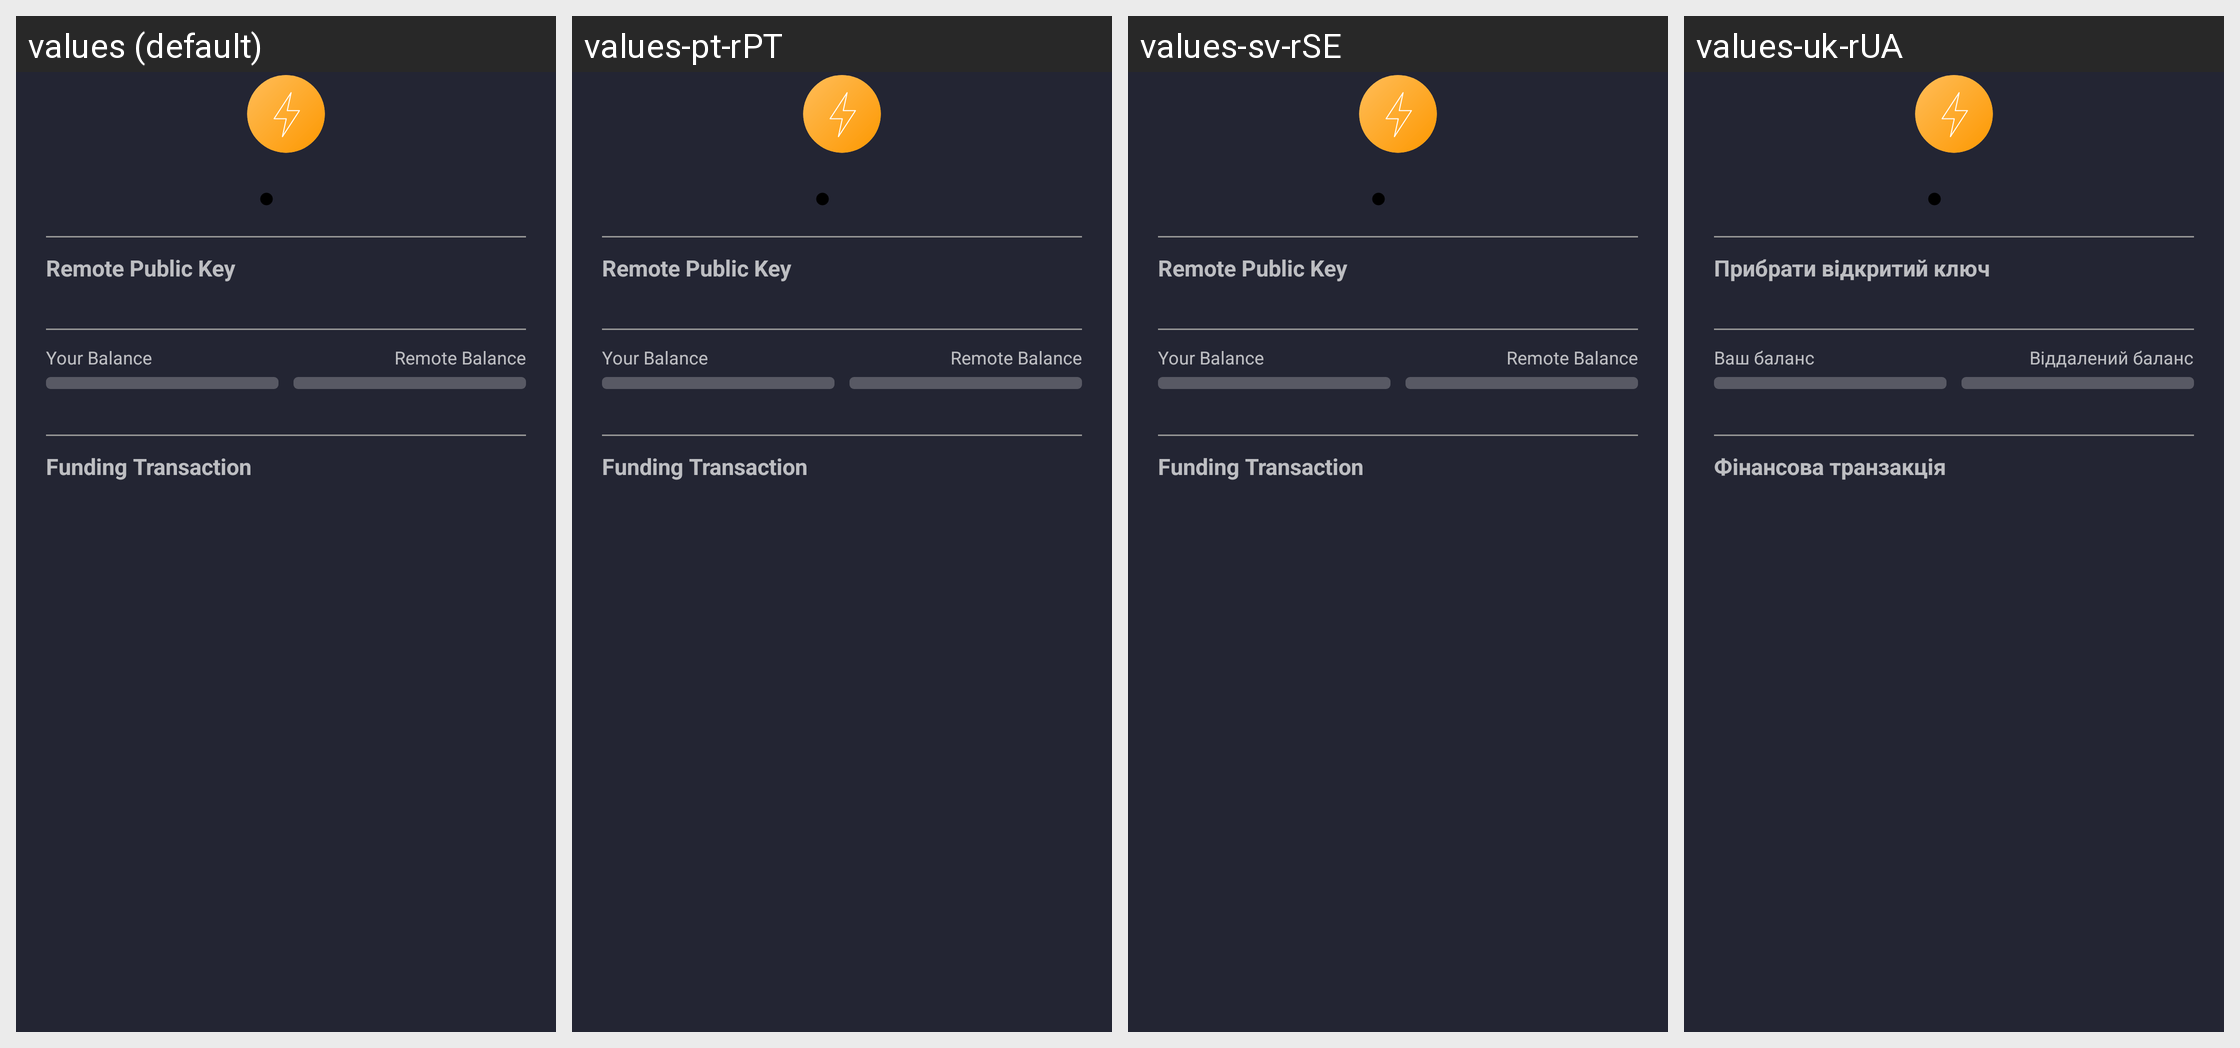

Strings drawn on this Android screen and how each of the app's shown locales translates them:
Android screen res/layout/bsd_channeldetail.xml rendered under 4 locales, left to right: values (default), values-pt-rPT, values-sv-rSE, values-uk-rUA. Device: Nexus 5 (rendered at 1080×1920; each locale shown at half size, 540×960, under a caption strip naming it); theme AppTheme.
Other locales in the repository, not shown: values-af-rZA, values-ar-rSA, values-bg, values-bg-rBG, values-ca-rES, values-cs-rCZ, values-da-rDK, values-de, values-de-rDE, values-el-rGR, values-en-rUS, values-es, values-es-rES, values-fi-rFI, values-fr-rFR, values-hu-rHU, values-it-rIT, values-iw-rIL, values-ja-rJP, values-ko-rKR, values-nl-rNL, values-no-rNO, values-pl-rPL, values-pt-rBR, values-ro-rRO, values-ru-rRU, values-sr-rSP, values-tr-rTR, values-vi-rVN, values-zh-rCN, values-zh-rTW.
Strings drawn on this screen, with the default value and each locale's value (text and hints the layout hard-codes, and strings that could not be matched under every locale, appear in the picture but are not listed):

channel_remote_public_key
  values: Remote Public Key
  values-pt-rPT: Remote Public Key
  values-sv-rSE: Remote Public Key
  values-uk-rUA: Прибрати відкритий ключ

channel_local_balance
  values: Your Balance
  values-pt-rPT: Your Balance
  values-sv-rSE: Your Balance
  values-uk-rUA: Ваш баланс

channel_remote_balance
  values: Remote Balance
  values-pt-rPT: Remote Balance
  values-sv-rSE: Remote Balance
  values-uk-rUA: Віддалений баланс

channel_funding_transaction
  values: Funding Transaction
  values-pt-rPT: Funding Transaction
  values-sv-rSE: Funding Transaction
  values-uk-rUA: Фінансова транзакція
